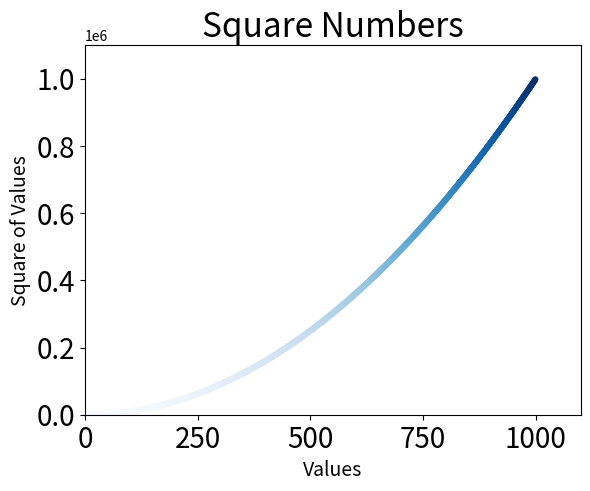

Source code (Python):
import matplotlib.pyplot as pyplot

# draw one point
# use list function to convert enumerable to list
x_values = list(range(1,1000))
# use list comprehension to create a new list
y_values = [ x**2 for x in x_values ]

# pass in the x_values and y_values
# assign color to a list of y-values using c keyword, this value will be overwritten by color map function
# use a projection (builtin) to calculate color based on the y value
# pyplot.cm provides a series of function to calcualte color, blues is one of the function focus on various of blue color
pyplot.scatter(x_values, y_values, c=y_values, cmap = pyplot.cm.Blues, edgecolor='none', s=20)

pyplot.title('Square Numbers', fontsize=24)
pyplot.xlabel('Values', fontsize=14)
pyplot.ylabel('Square of Values', fontsize=14)

# setting the range of the axis
# a list containin [ min_x_value, max_x_value, min_y_value, max_y_value ]
pyplot.axis([0,1100,0,1100000])
# set scale text
# pyplot.tick_params(axis='both', **kwargs)
pyplot.tick_params(axis='both', which='major', labelsize=20)
pyplot.tick_params(axis='both', which='minor', labelsize=20)
pyplot.show()
